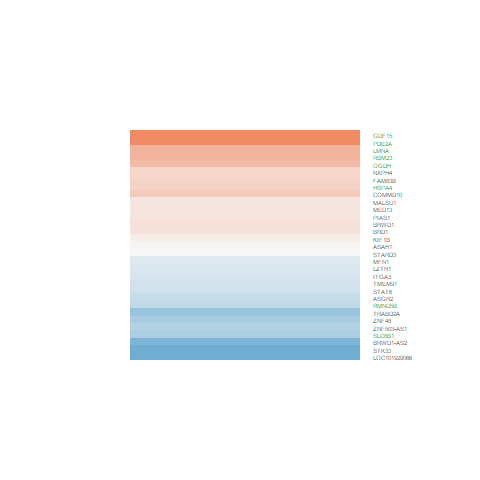

The data file committed next to this chart (first rows):
logFC, AveExpr, t, P.Value, adj.P.Val, B
0.09624, 7.075, 0.9252, 0.3702, 0.544, -6.84
0.6212, 7.162, 5.93, 3.34256434370919e-05, 0.0008737, 2.135
-0.6435, -0.1876, -1.106, 0.2868, 0.4586, -5.128
-0.157, 4.659, -1.163, 0.2638, 0.4334, -6.284
0.4147, 3.874, 2.488, 0.02575, 0.08632, -4.088
0.3337, 6.096, 3.091, 0.007797, 0.03731, -3.302
-0.3828, 6.579, -3.932, 0.001443, 0.01143, -1.668
0.2979, 3.903, 1.412, 0.1794, 0.3355, -5.824
0.166, 4.576, 1.08, 0.298, 0.4698, -6.338
0.5421, 6.903, 5.101, 0.0001504, 0.002448, 0.6039
0.03121, 6.444, 0.297, 0.7707, 0.8651, -7.184
-0.9237, -0.9194, -1.577, 0.1366, 0.2784, -4.526
-0.4727, -0.4986, -0.713, 0.4873, 0.651, -5.392
-0.9182, -0.6981, -1.554, 0.1421, 0.2864, -4.567
1.869, 1.318, 4.03, 0.001189, 0.009925, -0.7021
-0.2841, 7.4, -2.674, 0.01789, 0.06703, -4.209
0.2988, 1.195, 0.9227, 0.3715, 0.5456, -5.631
-0.5061, 4.714, -3.816, 0.001819, 0.01346, -1.652
0.5996, 7.003, 5.557, 6.50331562453907e-05, 0.001383, 1.452
0.1695, 5.932, 1.327, 0.2053, 0.3671, -6.294
-0.5396, 3.623, -2.642, 0.01904, 0.06984, -3.712
-0.3437, 2.241, -1.359, 0.1953, 0.355, -5.416
-0.006079, 6.411, -0.05463, 0.9572, 0.977, -7.216
-0.2209, 6.513, -1.959, 0.06993, 0.1738, -5.415
0.1638, 7.479, 1.51, 0.1528, 0.3011, -6.175
2.749, 7.977, 14.34, 6.81009801265816e-10, 3.18097481365452e-07, 13.15
-0.2707, 1.686, -0.899, 0.3835, 0.5581, -5.804
0.2158, 6.316, 1.965, 0.06907, 0.1721, -5.397
-0.8344, -0.5493, -1.495, 0.1566, 0.3067, -4.675
-0.198, 3.375, -1.188, 0.2542, 0.4219, -5.966
0.1987, 6.992, 1.807, 0.09174, 0.2111, -5.703
